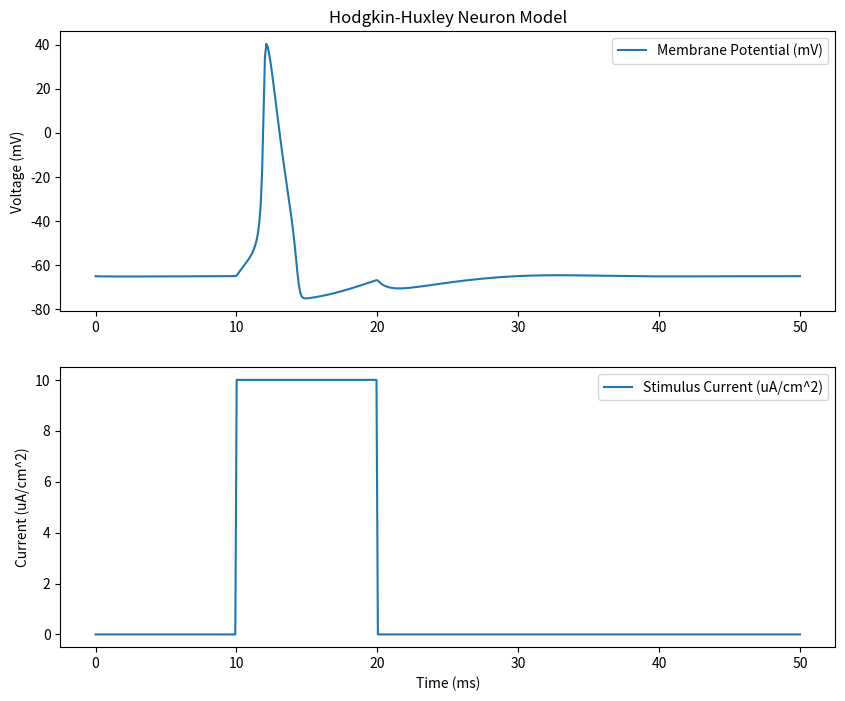

Here is the Python script that generated this plot:
import numpy as np
from scipy.integrate import odeint
import matplotlib.pyplot as plt

# Hodgkin-Huxley parameters
gNa = 120.0  # Maximum conductances, mS/cm^2
gK = 36.0
gL = 0.3
ENa = 50.0   # Nernst reversal potentials, mV
EK = -77.0
EL = -54.387

# Time-dependent stimulus
def I_stim(t):
    return 10 * (10 <= t <= 20)

# Rate functions for the ion channels
def alpha_m(V): return 0.1*(V+40)/(1 - np.exp(-(V+40)/10))
def beta_m(V): return 4.0*np.exp(-(V+65)/18)
def alpha_h(V): return 0.07*np.exp(-(V+65)/20)
def beta_h(V): return 1/(1 + np.exp(-(V+35)/10))
def alpha_n(V): return 0.01*(V+55)/(1 - np.exp(-(V+55)/10))
def beta_n(V): return 0.125*np.exp(-(V+65)/80)

# Hodgkin-Huxley model equations
def hodgkin_huxley(X, t):
    V, m, h, n = X
    dVdt = (I_stim(t) - gNa*m**3*h*(V - ENa) - gK*n**4*(V - EK) - gL*(V - EL))
    dmdt = alpha_m(V)*(1-m) - beta_m(V)*m
    dhdt = alpha_h(V)*(1-h) - beta_h(V)*h
    dndt = alpha_n(V)*(1-n) - beta_n(V)*n
    return dVdt, dmdt, dhdt, dndt

# Initial conditions and time points
X0 = [-65, 0.05, 0.6, 0.32]
t = np.linspace(0, 50, 500)

# Solve ODE
X = odeint(hodgkin_huxley, X0, t)

# Plot results
plt.figure(figsize=(10, 8))
plt.subplot(2,1,1)
plt.title("Hodgkin-Huxley Neuron Model")
plt.plot(t, X[:,0], label="Membrane Potential (mV)")
plt.ylabel("Voltage (mV)")
plt.legend()

plt.subplot(2,1,2)
plt.plot(t, [I_stim(ti) for ti in t], label="Stimulus Current (uA/cm^2)")
plt.xlabel("Time (ms)")
plt.ylabel("Current (uA/cm^2)")
plt.legend()
plt.show()
